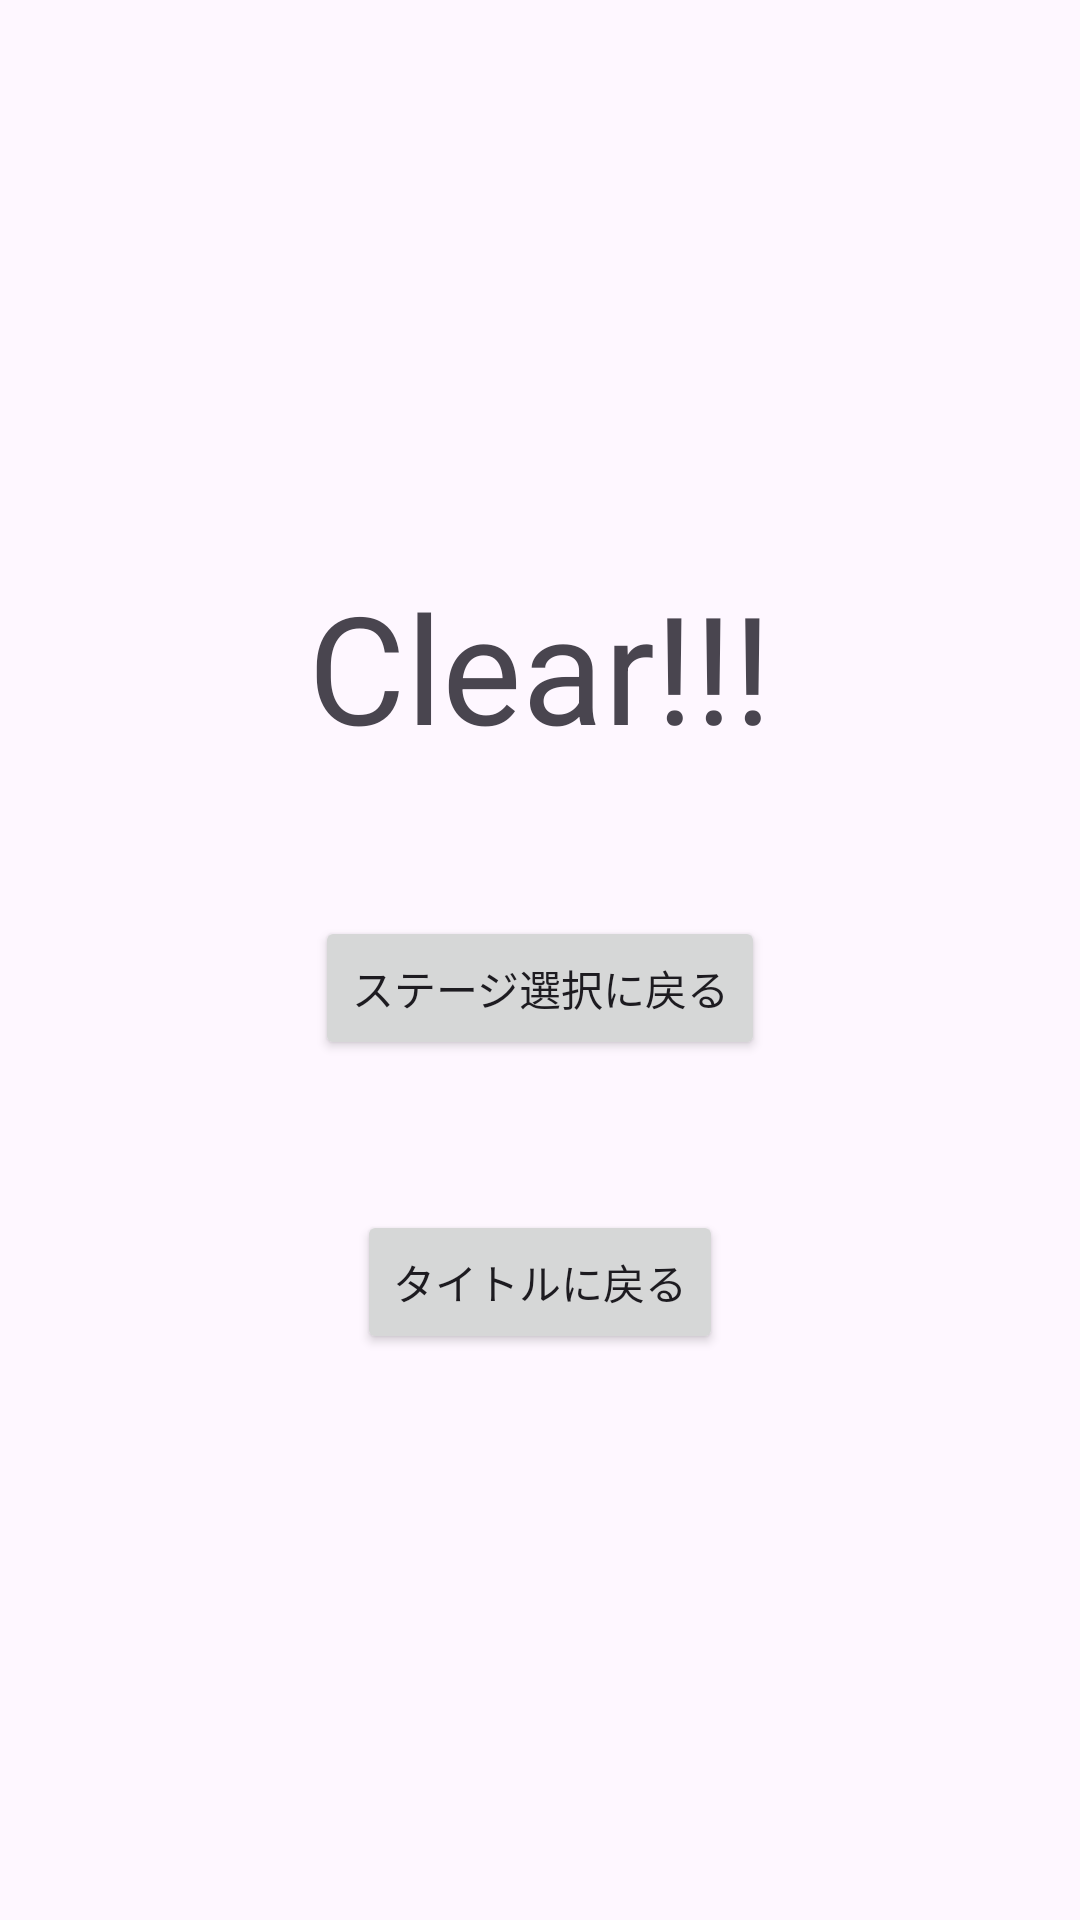

Android layout source for this screen:
<!-- AndroidManifest.xml: application theme Theme.AndPractice -->
<!-- res/layout/activity_clear.xml -->
<?xml version="1.0" encoding="utf-8"?>
<LinearLayout xmlns:android="http://schemas.android.com/apk/res/android"
    xmlns:app="http://schemas.android.com/apk/res-auto"
    xmlns:tools="http://schemas.android.com/tools"
    android:layout_width="match_parent"
    android:layout_height="match_parent"
    android:gravity="center"
    android:orientation="vertical"
    tools:context=".ResultActivity"
    tools:ignore="RtlHardcoded,RtlSymmetry , ContentDescription ,UsingOnClickInXml">

    <TextView
        android:layout_width="wrap_content"
        android:layout_height="wrap_content"
        android:text="@string/clear"
        android:textSize="50sp" />



    <Button
        android:id="@+id/backButton"
        android:layout_width="wrap_content"
        android:layout_height="wrap_content"
        android:layout_marginTop="50dp"
        android:onClick="stageSelect"
        android:text="@string/stage_select"
        tools:ignore="UsingOnClickInXml" />

    <Button
        android:id="@+id/titleButton"
        android:layout_width="wrap_content"
        android:layout_height="wrap_content"
        android:layout_marginTop="50dp"
        android:onClick="titleBack"
        android:text="タイトルに戻る"
        tools:ignore="UsingOnClickInXml" />

</LinearLayout>
<!-- resources referenced by this layout -->
<resources>
  <string name="clear">Clear!!!</string>
  <string name="stage_select">ステージ選択に戻る</string>
  <style name="Theme.AndPractice" parent="Base.Theme.AndPractice" />
  <style name="Base.Theme.AndPractice" parent="Theme.Material3.DayNight.NoActionBar">
          
          
      </style>
</resources>
